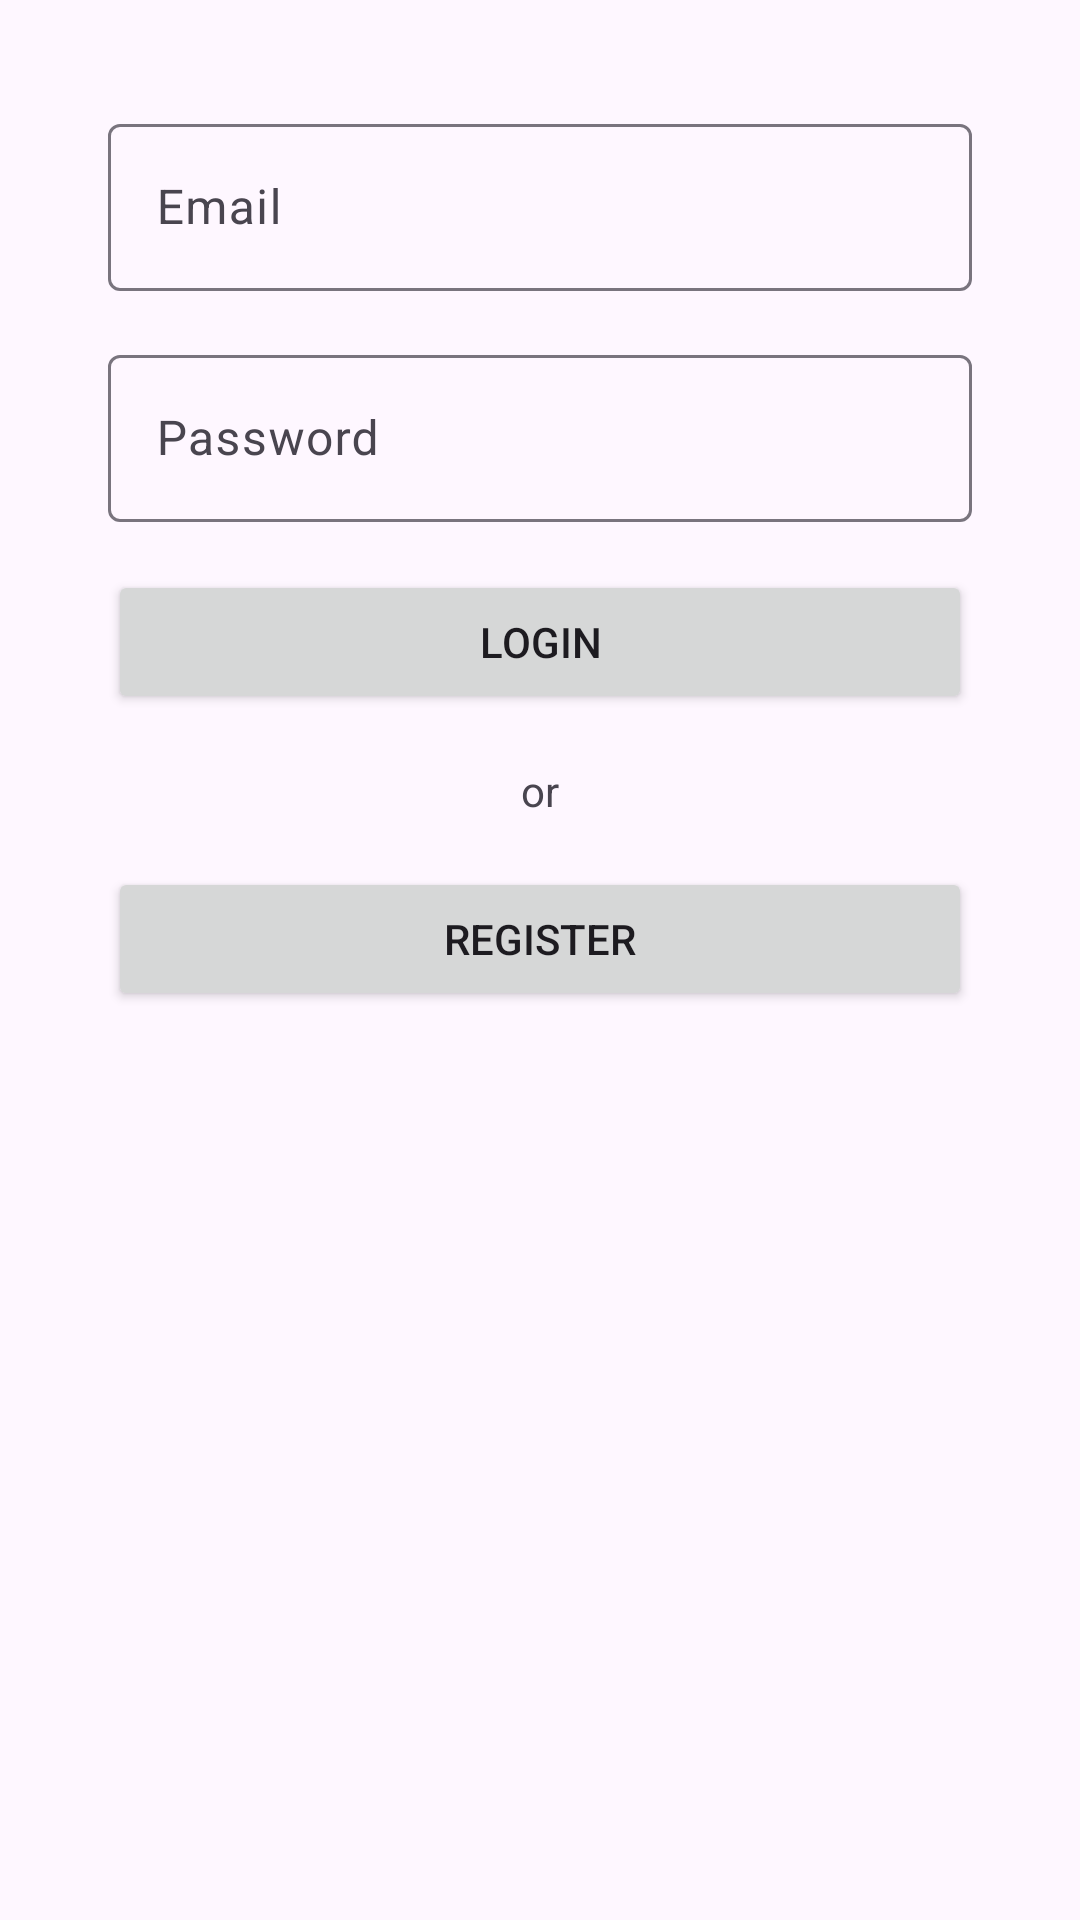

Layout XML and referenced resources for this Android screen:
<!-- AndroidManifest.xml: application theme Theme.PixabayAndroidTask -->
<!-- res/layout/fragment_login.xml -->
<?xml version="1.0" encoding="utf-8"?>
<layout xmlns:android="http://schemas.android.com/apk/res/android">

    <data />

    <LinearLayout
        android:layout_width="match_parent"
        android:layout_height="match_parent"
        android:gravity="center_horizontal"
        android:orientation="vertical"
        android:padding="@dimen/margin_large">

        <com.google.android.material.textfield.TextInputLayout
            android:id="@+id/til_email"
            android:layout_width="match_parent"
            android:layout_height="wrap_content">

            <com.google.android.material.textfield.TextInputEditText
                android:id="@+id/edt_email"
                android:layout_width="match_parent"
                android:layout_height="wrap_content"
                android:hint="@string/hint_email"
                android:inputType="textEmailAddress" />
        </com.google.android.material.textfield.TextInputLayout>

        <com.google.android.material.textfield.TextInputLayout
            android:id="@+id/til_password"
            android:layout_width="match_parent"
            android:layout_height="wrap_content"
            android:layout_marginTop="@dimen/margin_small">

            <com.google.android.material.textfield.TextInputEditText
                android:id="@+id/edt_password"
                android:layout_width="match_parent"
                android:layout_height="wrap_content"
                android:hint="@string/hint_password"
                android:inputType="textPassword"
                android:maxLength="12" />
        </com.google.android.material.textfield.TextInputLayout>

        <Button
            android:id="@+id/btn_login"
            android:layout_width="match_parent"
            android:layout_height="wrap_content"
            android:layout_marginTop="@dimen/margin_small"
            android:text="@string/action_login" />

        <androidx.appcompat.widget.AppCompatTextView
            android:layout_width="wrap_content"
            android:layout_height="wrap_content"
            android:layout_marginTop="@dimen/margin_small"
            android:text="@string/or" />

        <Button
            android:id="@+id/btn_register"
            android:layout_width="match_parent"
            android:layout_height="wrap_content"
            android:layout_marginTop="@dimen/margin_small"
            android:text="@string/action_register" />

        <ProgressBar
            android:id="@+id/progress_bar"
            android:layout_width="wrap_content"
            android:layout_height="wrap_content"
            android:layout_marginTop="@dimen/margin_large"
            android:visibility="gone" />

    </LinearLayout>
</layout>
<!-- resources referenced by this layout -->
<resources>
  <dimen name="margin_large">36dp</dimen>
  <dimen name="margin_small">16dp</dimen>
  <string name="action_login">Login</string>
  <string name="action_register">Register</string>
  <string name="hint_email">Email</string>
  <string name="hint_password">Password</string>
  <string name="or">or</string>
  <style name="Theme.PixabayAndroidTask" parent="Base.Theme.PixabayAndroidTask" />
  <style name="Base.Theme.PixabayAndroidTask" parent="Theme.Material3.DayNight">
          
          
      </style>
</resources>
